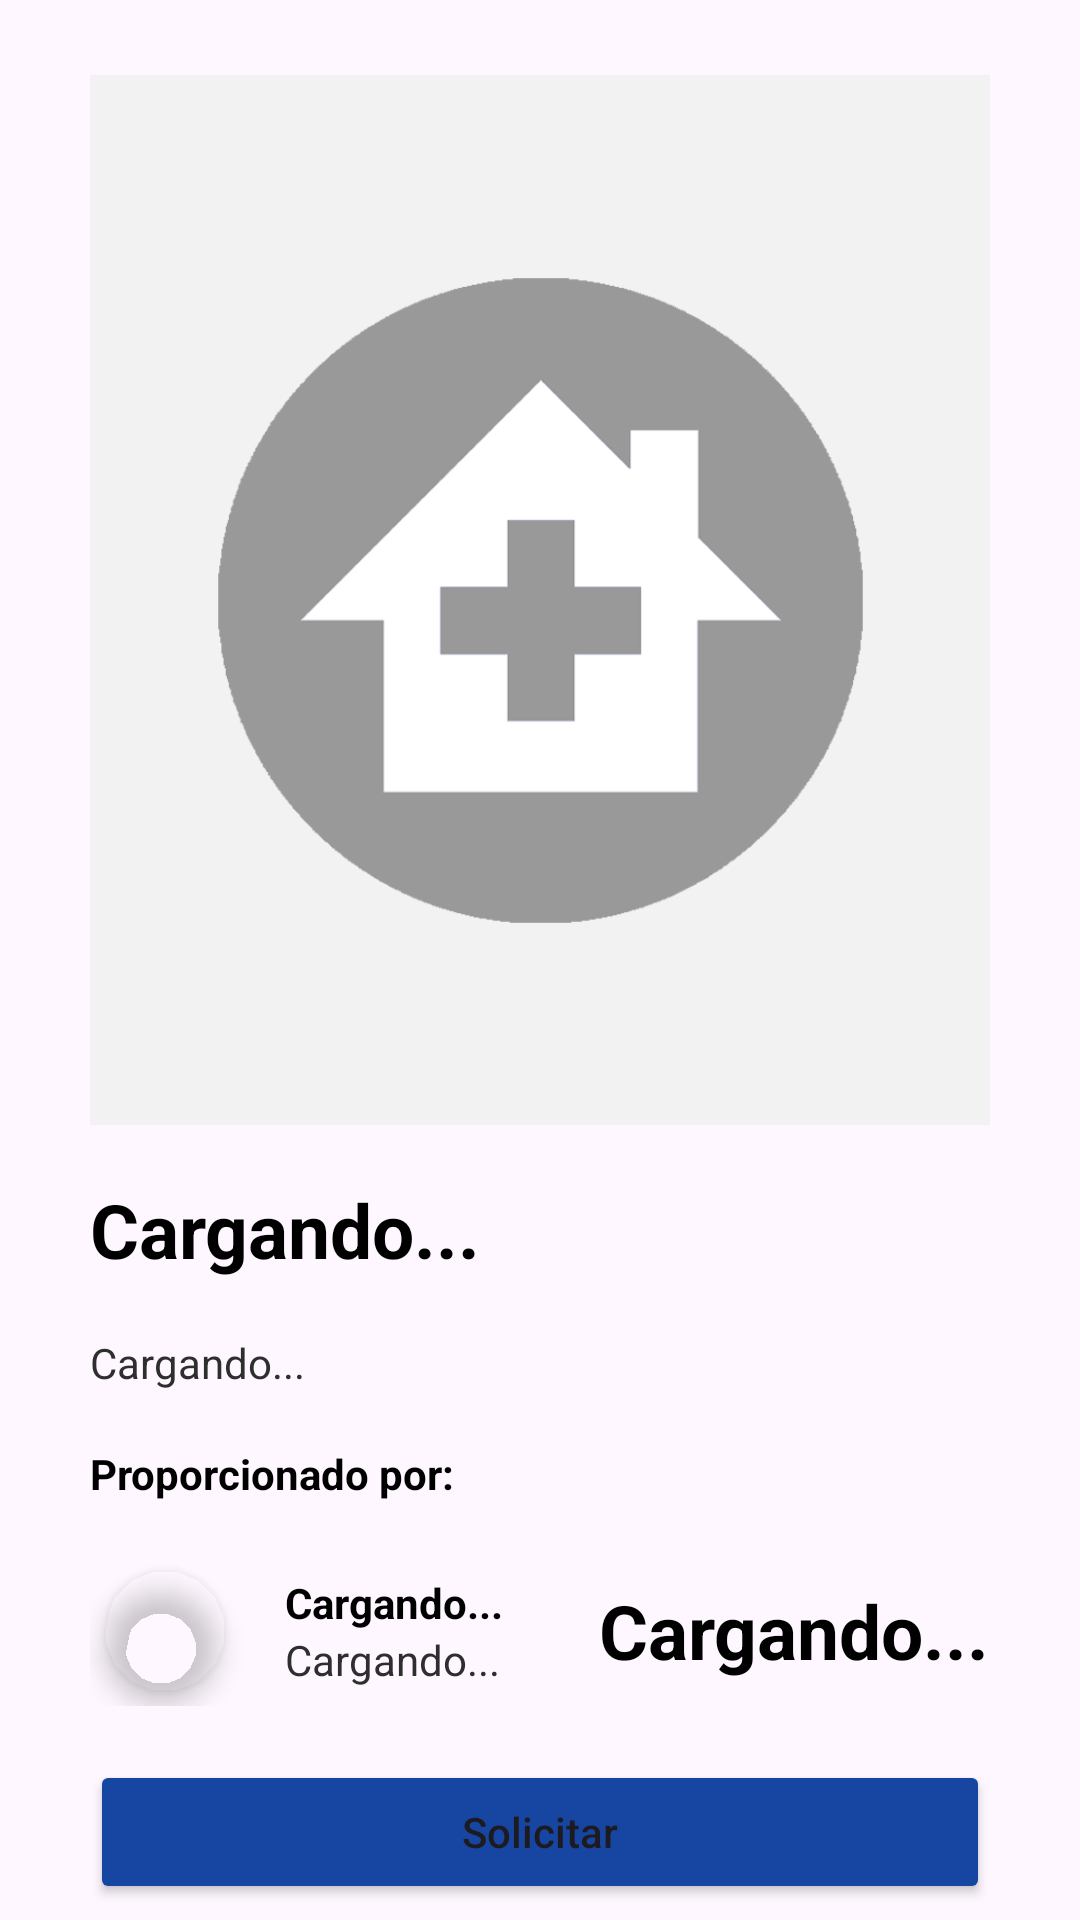

Reconstruct the res/layout file that produces this screen, plus the resources it refers to.
<!-- AndroidManifest.xml: application theme Theme.PagosConStripe -->
<!-- res/layout/activity_servicio.xml -->
<?xml version="1.0" encoding="utf-8"?>
<ScrollView
    xmlns:android="http://schemas.android.com/apk/res/android"
    xmlns:app="http://schemas.android.com/apk/res-auto"
    xmlns:tools="http://schemas.android.com/tools"
    android:layout_width="match_parent"
    android:layout_height="match_parent">

    <LinearLayout
        xmlns:android="http://schemas.android.com/apk/res/android"
        xmlns:app="http://schemas.android.com/apk/res-auto"
        xmlns:tools="http://schemas.android.com/tools"
        android:layout_width="match_parent"
        android:layout_height="match_parent"
        android:orientation="vertical"
        android:layout_marginHorizontal="30dp"
        android:layout_marginVertical="25dp"
        tools:context=".ServicioActivity">

        
        <com.google.android.material.imageview.ShapeableImageView
            android:id="@+id/imgServicio"
            android:layout_width="350dp"
            android:layout_height="350dp"
            android:layout_gravity="center"
            android:scaleType="centerCrop"
            app:shapeAppearanceOverlay="@style/RoundedSquare"
            android:src="@drawable/default_service" />

        <TextView
            android:id="@+id/tvTitulo"
            android:layout_width="match_parent"
            android:layout_height="wrap_content"
            android:textSize="25sp"
            android:layout_marginVertical="18dp"
            android:textColor="@color/black"
            android:textStyle="bold"
            android:text="Cargando..." />

        <TextView
            android:id="@+id/tvDescripcion"
            android:layout_width="match_parent"
            android:layout_height="wrap_content"
            android:textSize="14sp"
            android:textColor="@color/grisOscuro"
            android:text="Cargando..." />

        <TextView
            android:layout_width="match_parent"
            android:layout_height="wrap_content"
            android:textSize="14sp"
            android:layout_marginVertical="18dp"
            android:textColor="@color/black"
            android:textStyle="bold"
            android:text="Proporcionado por:" />

        
        <LinearLayout
            android:layout_width="match_parent"
            android:layout_height="wrap_content"
            android:layout_marginBottom="18dp"
            android:orientation="horizontal"
            android:gravity="center"
            android:layout_gravity="center">

            <com.google.android.material.imageview.ShapeableImageView
                android:id="@+id/imgPrestador"
                android:layout_width="50dp"
                android:layout_height="50dp"
                app:shapeAppearanceOverlay="@style/CircleImage"
                android:elevation="5dp"
                android:padding="5dp"
                android:layout_gravity="center"
                android:src="@drawable/default_user"/>

            
            <LinearLayout
                android:layout_width="wrap_content"
                android:layout_height="match_parent"
                android:layout_weight="1"
                android:orientation="vertical"
                android:layout_marginLeft="15dp"
                android:gravity="center"
                android:layout_gravity="center">

                <TextView
                    android:id="@+id/tvNombrePrestador"
                    android:layout_width="match_parent"
                    android:layout_height="wrap_content"
                    android:textColor="@color/black"
                    android:textSize="14sp"
                    android:textStyle="bold"
                    android:text="Cargando..." />

                <TextView
                    android:id="@+id/tvInfoPrestador"
                    android:layout_width="match_parent"
                    android:layout_height="wrap_content"
                    android:textSize="14sp"
                    android:textColor="@color/grisOscuro"
                    android:text="Cargando..." />

            </LinearLayout>

            
            <TextView
                android:id="@+id/tvPrecio"
                android:layout_width="wrap_content"
                android:layout_height="match_parent"
                android:textColor="@color/black"
                android:textStyle="bold"
                android:gravity="center"
                android:textSize="25sp"
                android:layout_marginLeft="15dp"
                android:text="Cargando..." />

        </LinearLayout>

        <Button
            android:id="@+id/btnSolicitar"
            android:layout_width="match_parent"
            android:layout_height="wrap_content"
            android:textSize="14sp"
            android:textAllCaps="false"
            app:cornerRadius="8dp"
            android:backgroundTint="@color/principal"
            android:text="Solicitar" />

    </LinearLayout>

</ScrollView>
<!-- resources referenced by this layout -->
<resources>
  <color name="black">#FF000000</color>
  <color name="grisOscuro">#2e2e2e</color>
  <color name="principal">#1746A2</color>
  <!-- drawable default_service: jpg bitmap (drawable-v24, 49154 bytes) -->
  <style name="CircleImage">
          <item name="cornerSize">50%</item>
      </style>
  <style name="RoundedSquare">
          <item name="cornerSize">5%</item>
      </style>
  <style name="Theme.PagosConStripe" parent="Theme.Material3.DayNight">
          
          <item name="colorPrimary">@color/purple_500</item>
          <item name="colorPrimaryVariant">@color/purple_700</item>
          <item name="colorOnPrimary">@color/white</item>
          
          <item name="colorSecondary">@color/teal_200</item>
          <item name="colorSecondaryVariant">@color/teal_700</item>
          <item name="colorOnSecondary">@color/black</item>
          
          <item name="android:statusBarColor">?attr/colorPrimaryVariant</item>
          
      </style>
  <color name="purple_500">#FF6200EE</color>
  <color name="purple_700">#FF3700B3</color>
  <color name="white">#FFFFFFFF</color>
  <color name="teal_200">#FF03DAC5</color>
  <color name="teal_700">#FF018786</color>
</resources>
